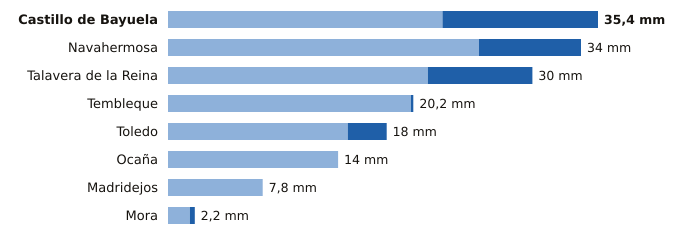

Source data for this figure (header and first rows):
estacion, provincia, indicativo, mm_6_dias_anteriores, mm_hoy, mm_7_dias, horas_de_hoy
Castillo de Bayuela, Toledo, 3362Y, 22.6, 12.8, 35.4, 20
Navahermosa, Toledo, 3305Y, 25.6, 8.4, 34.0, 19
Talavera de la Reina, Toledo, 3365A, 21.4, 8.6, 30.0, 21
Tembleque, Toledo, 3245Y, 20.0, 0.2, 20.2, 19
Toledo, Toledo, 3260B, 14.8, 3.2, 18.0, 21
Ocaña, Toledo, 3099Y, 14.0, 0.0, 14.0, 18
Madridejos, Toledo, 4067, 7.8, 0.0, 7.8, 21
Mora, Toledo, 3254Y, 1.8, 0.4, 2.2, 20
